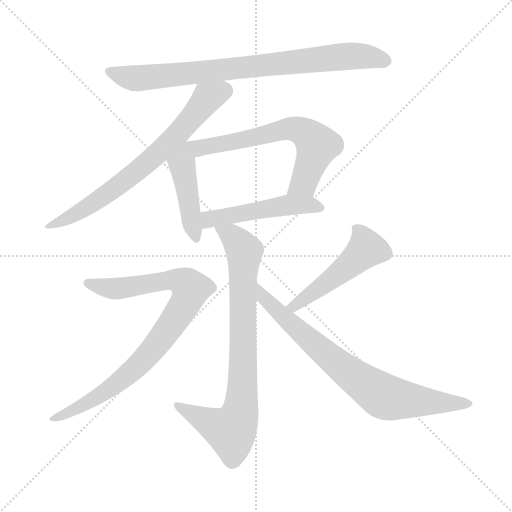
t = 0.00 s
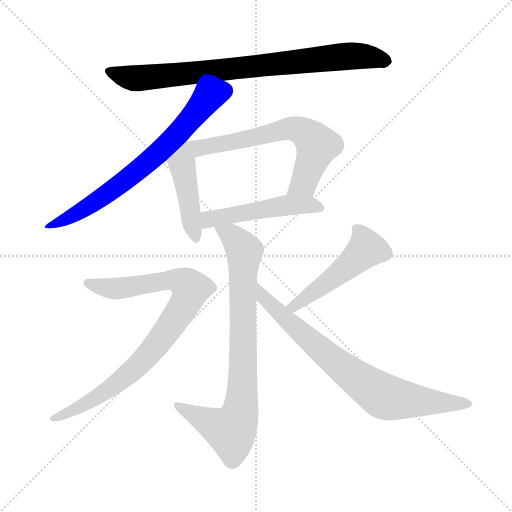
t = 1.44 s
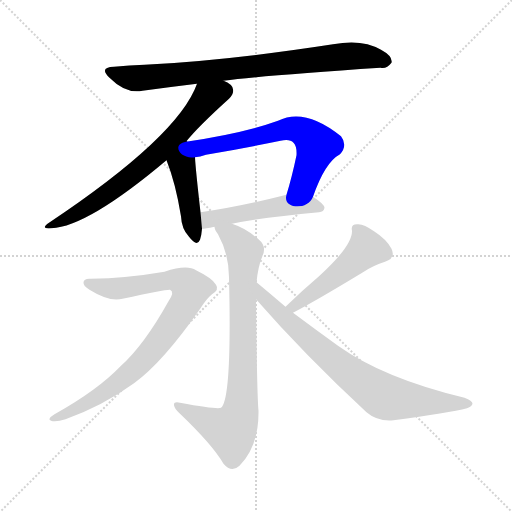
t = 2.89 s
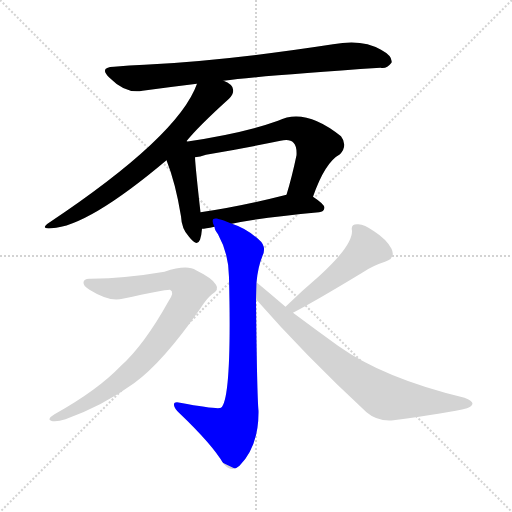
t = 4.33 s
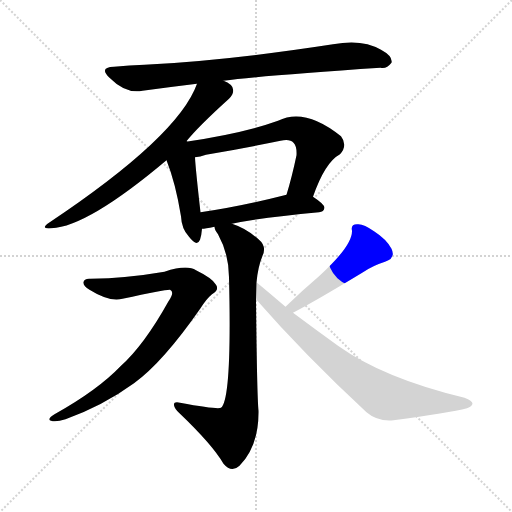
t = 5.77 s
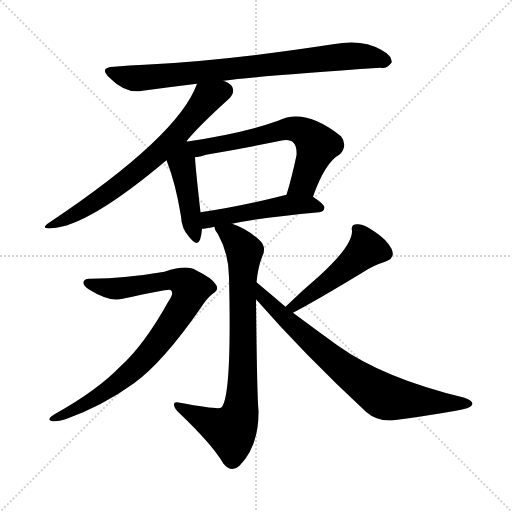
t = 7.22 s

The animated SVG that drew these frames (rendered in a browser with its animation timeline set to each time). Animation: 9 CSS @keyframes rules; one cycle of 7.22 s.

<svg version="1.1" viewBox="0 0 1024 1024" xmlns="http://www.w3.org/2000/svg">
  <g stroke="lightgray" stroke-dasharray="1,1" stroke-width="1" transform="scale(4, 4)">
    <line x1="0" y1="0" x2="256" y2="256"></line>
    <line x1="256" y1="0" x2="0" y2="256"></line>
    <line x1="128" y1="0" x2="128" y2="256"></line>
    <line x1="0" y1="128" x2="256" y2="128"></line>
  </g>
<g transform="scale(1, -1) translate(0, -900)">
   <style type="text/css">
    @keyframes keyframes0 {
      from {
       stroke: blue;
       stroke-dashoffset: 810;
       stroke-width: 128;
       }
       73% {
       animation-timing-function: step-end;
       stroke: blue;
       stroke-dashoffset: 0;
       stroke-width: 128;
       }
       to {
       stroke: black;
       stroke-width: 1024;
       }
       }
       #make-me-a-hanzi-animation-0 {
         animation: keyframes0 0.909180s both;
         animation-delay: 0.000000s;
         animation-timing-function: linear;
       }
    @keyframes keyframes1 {
      from {
       stroke: blue;
       stroke-dashoffset: 696;
       stroke-width: 128;
       }
       69% {
       animation-timing-function: step-end;
       stroke: blue;
       stroke-dashoffset: 0;
       stroke-width: 128;
       }
       to {
       stroke: black;
       stroke-width: 1024;
       }
       }
       #make-me-a-hanzi-animation-1 {
         animation: keyframes1 0.816406s both;
         animation-delay: 0.909180s;
         animation-timing-function: linear;
       }
    @keyframes keyframes2 {
      from {
       stroke: blue;
       stroke-dashoffset: 441;
       stroke-width: 128;
       }
       59% {
       animation-timing-function: step-end;
       stroke: blue;
       stroke-dashoffset: 0;
       stroke-width: 128;
       }
       to {
       stroke: black;
       stroke-width: 1024;
       }
       }
       #make-me-a-hanzi-animation-2 {
         animation: keyframes2 0.608887s both;
         animation-delay: 1.725586s;
         animation-timing-function: linear;
       }
    @keyframes keyframes3 {
      from {
       stroke: blue;
       stroke-dashoffset: 640;
       stroke-width: 128;
       }
       68% {
       animation-timing-function: step-end;
       stroke: blue;
       stroke-dashoffset: 0;
       stroke-width: 128;
       }
       to {
       stroke: black;
       stroke-width: 1024;
       }
       }
       #make-me-a-hanzi-animation-3 {
         animation: keyframes3 0.770833s both;
         animation-delay: 2.334473s;
         animation-timing-function: linear;
       }
    @keyframes keyframes4 {
      from {
       stroke: blue;
       stroke-dashoffset: 497;
       stroke-width: 128;
       }
       62% {
       animation-timing-function: step-end;
       stroke: blue;
       stroke-dashoffset: 0;
       stroke-width: 128;
       }
       to {
       stroke: black;
       stroke-width: 1024;
       }
       }
       #make-me-a-hanzi-animation-4 {
         animation: keyframes4 0.654460s both;
         animation-delay: 3.105306s;
         animation-timing-function: linear;
       }
    @keyframes keyframes5 {
      from {
       stroke: blue;
       stroke-dashoffset: 810;
       stroke-width: 128;
       }
       73% {
       animation-timing-function: step-end;
       stroke: blue;
       stroke-dashoffset: 0;
       stroke-width: 128;
       }
       to {
       stroke: black;
       stroke-width: 1024;
       }
       }
       #make-me-a-hanzi-animation-5 {
         animation: keyframes5 0.909180s both;
         animation-delay: 3.759766s;
         animation-timing-function: linear;
       }
    @keyframes keyframes6 {
      from {
       stroke: blue;
       stroke-dashoffset: 857;
       stroke-width: 128;
       }
       74% {
       animation-timing-function: step-end;
       stroke: blue;
       stroke-dashoffset: 0;
       stroke-width: 128;
       }
       to {
       stroke: black;
       stroke-width: 1024;
       }
       }
       #make-me-a-hanzi-animation-6 {
         animation: keyframes6 0.947428s both;
         animation-delay: 4.668945s;
         animation-timing-function: linear;
       }
    @keyframes keyframes7 {
      from {
       stroke: blue;
       stroke-dashoffset: 496;
       stroke-width: 128;
       }
       62% {
       animation-timing-function: step-end;
       stroke: blue;
       stroke-dashoffset: 0;
       stroke-width: 128;
       }
       to {
       stroke: black;
       stroke-width: 1024;
       }
       }
       #make-me-a-hanzi-animation-7 {
         animation: keyframes7 0.653646s both;
         animation-delay: 5.616374s;
         animation-timing-function: linear;
       }
    @keyframes keyframes8 {
      from {
       stroke: blue;
       stroke-dashoffset: 765;
       stroke-width: 128;
       }
       71% {
       animation-timing-function: step-end;
       stroke: blue;
       stroke-dashoffset: 0;
       stroke-width: 128;
       }
       to {
       stroke: black;
       stroke-width: 1024;
       }
       }
       #make-me-a-hanzi-animation-8 {
         animation: keyframes8 0.872559s both;
         animation-delay: 6.270020s;
         animation-timing-function: linear;
       }
</style>
<path d="M 447.0 738.5 Q 522.0 748.5 761.0 764.5 Q 773.0 761.5 783.0 774.5 Q 786.0 787.5 762.0 800.5 Q 725.0 822.5 666.0 811.5 Q 452.0 778.5 289.0 770.5 Q 259.0 769.5 228.0 766.5 Q 197.0 765.5 219.0 744.5 Q 252.0 711.5 285.0 718.5 Q 336.0 725.5 394.0 732.5 L 447.0 738.5 Z" fill="lightgray"></path> 
<path d="M 372.0 616.5 Q 396.0 646.5 458.0 702.5 Q 468.0 712.5 466.0 721.5 Q 465.0 731.5 447.0 738.5 C 421.0 753.5 405.0 760.5 394.0 732.5 Q 357.0 627.5 98.0 454.5 Q 79.0 441.5 103.0 443.5 Q 175.0 446.5 333.0 579.5 L 372.0 616.5 Z" fill="lightgray"></path> 
<path d="M 333.0 579.5 Q 351.0 534.5 362.0 467.5 Q 363.0 442.5 378.0 426.5 Q 394.0 405.5 400.0 420.5 Q 403.0 429.5 404.0 442.5 L 401.0 475.5 Q 391.0 563.5 390.0 585.5 C 387.0 635.5 306.0 649.5 333.0 579.5 Z" fill="lightgray"></path> 
<path d="M 390.0 585.5 Q 400.0 586.5 412.0 590.5 Q 488.0 603.5 561.0 618.5 Q 580.0 622.5 587.0 614.5 Q 594.0 607.5 593.0 589.5 Q 584.0 546.5 573.0 510.5 C 564.0 481.5 616.0 478.5 626.0 506.5 Q 650.0 575.5 680.0 591.5 Q 696.0 609.5 682.0 627.5 Q 610.0 685.5 556.0 658.5 Q 490.0 634.5 372.0 616.5 C 342.0 611.5 360.0 580.5 390.0 585.5 Z" fill="lightgray"></path> 
<path d="M 464.0 452.5 Q 528.0 465.5 638.0 475.5 Q 648.0 476.5 649.0 484.5 Q 649.0 491.5 626.0 506.5 C 607.0 519.5 602.0 517.5 573.0 510.5 Q 479.0 486.5 401.0 475.5 C 371.0 471.5 374.0 439.5 404.0 442.5 Q 407.0 442.5 413.0 443.5 Q 419.0 444.5 429.0 446.5 L 464.0 452.5 Z" fill="lightgray"></path> 
<path d="M 513.0 335.5 Q 516.0 366.5 525.0 388.5 Q 534.0 407.5 517.0 421.5 Q 492.0 443.5 464.0 452.5 C 436.0 463.5 417.0 471.5 429.0 446.5 Q 429.0 440.5 436.0 431.5 Q 458.0 391.5 458.0 345.5 Q 464.0 102.5 442.0 84.5 Q 436.0 80.5 360.0 94.5 Q 347.0 97.5 348.0 89.5 Q 349.0 82.5 359.0 73.5 Q 425.0 10.5 447.0 -27.5 Q 463.0 -46.5 479.0 -31.5 Q 518.0 8.5 517.0 78.5 Q 514.0 108.5 512.0 301.5 L 513.0 335.5 Z" fill="lightgray"></path> 
<path d="M 181.0 342.5 Q 168.0 343.5 167.0 335.5 Q 166.0 328.5 179.0 320.5 Q 219.0 295.5 245.0 302.5 Q 333.0 321.5 340.0 320.5 Q 350.0 316.5 337.0 297.5 Q 288.0 209.5 241.0 167.5 Q 195.0 119.5 109.0 71.5 Q 93.0 61.5 102.0 58.5 Q 112.0 55.5 131.0 61.5 Q 206.0 88.5 268.0 133.5 Q 326.0 175.5 401.0 283.5 Q 413.0 302.5 424.0 311.5 Q 439.0 320.5 432.0 330.5 Q 425.0 343.5 392.0 359.5 Q 374.0 371.5 329.0 356.5 Q 253.0 343.5 181.0 342.5 Z" fill="lightgray"></path> 
<path d="M 586.0 274.5 Q 632.0 298.5 726.0 355.5 Q 745.0 368.5 770.0 376.5 Q 792.0 383.5 783.0 402.5 Q 773.0 421.5 748.0 437.5 Q 726.0 453.5 714.0 451.5 Q 701.0 451.5 704.0 438.5 Q 705.0 408.5 638.0 347.5 Q 605.0 319.5 571.0 286.5 C 549.0 265.5 559.0 260.5 586.0 274.5 Z" fill="lightgray"></path> 
<path d="M 571.0 286.5 Q 543.0 310.5 513.0 335.5 C 490.0 354.5 492.0 324.5 512.0 301.5 Q 609.0 190.5 733.0 75.5 Q 755.0 56.5 787.0 59.5 Q 899.0 74.5 934.0 83.5 Q 944.0 87.5 945.0 92.5 Q 945.0 98.5 929.0 104.5 Q 767.0 143.5 676.0 208.5 Q 633.0 239.5 586.0 274.5 L 571.0 286.5 Z" fill="lightgray"></path> 
      <clipPath id="make-me-a-hanzi-clip-0">
      <path d="M 447.0 738.5 Q 522.0 748.5 761.0 764.5 Q 773.0 761.5 783.0 774.5 Q 786.0 787.5 762.0 800.5 Q 725.0 822.5 666.0 811.5 Q 452.0 778.5 289.0 770.5 Q 259.0 769.5 228.0 766.5 Q 197.0 765.5 219.0 744.5 Q 252.0 711.5 285.0 718.5 Q 336.0 725.5 394.0 732.5 L 447.0 738.5 Z" fill="lightgray"></path>
      </clipPath>
      <path clip-path="url(#make-me-a-hanzi-clip-0)" d="M 222.0 756.5 L 276.0 743.5 L 692.0 787.5 L 737.0 786.5 L 771.0 777.5 " fill="none" id="make-me-a-hanzi-animation-0" stroke-dasharray="682 1364" stroke-linecap="round"></path>

      <clipPath id="make-me-a-hanzi-clip-1">
      <path d="M 372.0 616.5 Q 396.0 646.5 458.0 702.5 Q 468.0 712.5 466.0 721.5 Q 465.0 731.5 447.0 738.5 C 421.0 753.5 405.0 760.5 394.0 732.5 Q 357.0 627.5 98.0 454.5 Q 79.0 441.5 103.0 443.5 Q 175.0 446.5 333.0 579.5 L 372.0 616.5 Z" fill="lightgray"></path>
      </clipPath>
      <path clip-path="url(#make-me-a-hanzi-clip-1)" d="M 450.0 718.5 L 416.0 704.5 L 358.0 634.5 L 260.0 545.5 L 164.0 478.5 L 107.0 451.5 " fill="none" id="make-me-a-hanzi-animation-1" stroke-dasharray="568 1136" stroke-linecap="round"></path>

      <clipPath id="make-me-a-hanzi-clip-2">
      <path d="M 333.0 579.5 Q 351.0 534.5 362.0 467.5 Q 363.0 442.5 378.0 426.5 Q 394.0 405.5 400.0 420.5 Q 403.0 429.5 404.0 442.5 L 401.0 475.5 Q 391.0 563.5 390.0 585.5 C 387.0 635.5 306.0 649.5 333.0 579.5 Z" fill="lightgray"></path>
      </clipPath>
      <path clip-path="url(#make-me-a-hanzi-clip-2)" d="M 370.0 608.5 L 364.0 570.5 L 390.0 426.5 " fill="none" id="make-me-a-hanzi-animation-2" stroke-dasharray="313 626" stroke-linecap="round"></path>

      <clipPath id="make-me-a-hanzi-clip-3">
      <path d="M 390.0 585.5 Q 400.0 586.5 412.0 590.5 Q 488.0 603.5 561.0 618.5 Q 580.0 622.5 587.0 614.5 Q 594.0 607.5 593.0 589.5 Q 584.0 546.5 573.0 510.5 C 564.0 481.5 616.0 478.5 626.0 506.5 Q 650.0 575.5 680.0 591.5 Q 696.0 609.5 682.0 627.5 Q 610.0 685.5 556.0 658.5 Q 490.0 634.5 372.0 616.5 C 342.0 611.5 360.0 580.5 390.0 585.5 Z" fill="lightgray"></path>
      </clipPath>
      <path clip-path="url(#make-me-a-hanzi-clip-3)" d="M 382.0 615.5 L 399.0 604.5 L 580.0 642.5 L 608.0 635.5 L 634.0 609.5 L 607.0 534.5 L 580.0 515.5 " fill="none" id="make-me-a-hanzi-animation-3" stroke-dasharray="512 1024" stroke-linecap="round"></path>

      <clipPath id="make-me-a-hanzi-clip-4">
      <path d="M 464.0 452.5 Q 528.0 465.5 638.0 475.5 Q 648.0 476.5 649.0 484.5 Q 649.0 491.5 626.0 506.5 C 607.0 519.5 602.0 517.5 573.0 510.5 Q 479.0 486.5 401.0 475.5 C 371.0 471.5 374.0 439.5 404.0 442.5 Q 407.0 442.5 413.0 443.5 Q 419.0 444.5 429.0 446.5 L 464.0 452.5 Z" fill="lightgray"></path>
      </clipPath>
      <path clip-path="url(#make-me-a-hanzi-clip-4)" d="M 408.0 448.5 L 425.0 463.5 L 578.0 490.5 L 618.0 491.5 L 640.0 484.5 " fill="none" id="make-me-a-hanzi-animation-4" stroke-dasharray="369 738" stroke-linecap="round"></path>

      <clipPath id="make-me-a-hanzi-clip-5">
      <path d="M 513.0 335.5 Q 516.0 366.5 525.0 388.5 Q 534.0 407.5 517.0 421.5 Q 492.0 443.5 464.0 452.5 C 436.0 463.5 417.0 471.5 429.0 446.5 Q 429.0 440.5 436.0 431.5 Q 458.0 391.5 458.0 345.5 Q 464.0 102.5 442.0 84.5 Q 436.0 80.5 360.0 94.5 Q 347.0 97.5 348.0 89.5 Q 349.0 82.5 359.0 73.5 Q 425.0 10.5 447.0 -27.5 Q 463.0 -46.5 479.0 -31.5 Q 518.0 8.5 517.0 78.5 Q 514.0 108.5 512.0 301.5 L 513.0 335.5 Z" fill="lightgray"></path>
      </clipPath>
      <path clip-path="url(#make-me-a-hanzi-clip-5)" d="M 435.0 444.5 L 463.0 429.5 L 489.0 394.5 L 481.0 78.5 L 462.0 37.5 L 356.0 88.5 " fill="none" id="make-me-a-hanzi-animation-5" stroke-dasharray="682 1364" stroke-linecap="round"></path>

      <clipPath id="make-me-a-hanzi-clip-6">
      <path d="M 181.0 342.5 Q 168.0 343.5 167.0 335.5 Q 166.0 328.5 179.0 320.5 Q 219.0 295.5 245.0 302.5 Q 333.0 321.5 340.0 320.5 Q 350.0 316.5 337.0 297.5 Q 288.0 209.5 241.0 167.5 Q 195.0 119.5 109.0 71.5 Q 93.0 61.5 102.0 58.5 Q 112.0 55.5 131.0 61.5 Q 206.0 88.5 268.0 133.5 Q 326.0 175.5 401.0 283.5 Q 413.0 302.5 424.0 311.5 Q 439.0 320.5 432.0 330.5 Q 425.0 343.5 392.0 359.5 Q 374.0 371.5 329.0 356.5 Q 253.0 343.5 181.0 342.5 Z" fill="lightgray"></path>
      </clipPath>
      <path clip-path="url(#make-me-a-hanzi-clip-6)" d="M 176.0 334.5 L 230.0 322.5 L 344.0 341.5 L 362.0 337.5 L 382.0 322.5 L 348.0 259.5 L 285.0 177.5 L 215.0 118.5 L 108.0 63.5 " fill="none" id="make-me-a-hanzi-animation-6" stroke-dasharray="729 1458" stroke-linecap="round"></path>

      <clipPath id="make-me-a-hanzi-clip-7">
      <path d="M 586.0 274.5 Q 632.0 298.5 726.0 355.5 Q 745.0 368.5 770.0 376.5 Q 792.0 383.5 783.0 402.5 Q 773.0 421.5 748.0 437.5 Q 726.0 453.5 714.0 451.5 Q 701.0 451.5 704.0 438.5 Q 705.0 408.5 638.0 347.5 Q 605.0 319.5 571.0 286.5 C 549.0 265.5 559.0 260.5 586.0 274.5 Z" fill="lightgray"></path>
      </clipPath>
      <path clip-path="url(#make-me-a-hanzi-clip-7)" d="M 712.0 442.5 L 722.0 432.5 L 733.0 403.5 L 704.0 373.5 L 636.0 321.5 L 587.0 287.5 L 579.0 289.5 " fill="none" id="make-me-a-hanzi-animation-7" stroke-dasharray="368 736" stroke-linecap="round"></path>

      <clipPath id="make-me-a-hanzi-clip-8">
      <path d="M 571.0 286.5 Q 543.0 310.5 513.0 335.5 C 490.0 354.5 492.0 324.5 512.0 301.5 Q 609.0 190.5 733.0 75.5 Q 755.0 56.5 787.0 59.5 Q 899.0 74.5 934.0 83.5 Q 944.0 87.5 945.0 92.5 Q 945.0 98.5 929.0 104.5 Q 767.0 143.5 676.0 208.5 Q 633.0 239.5 586.0 274.5 L 571.0 286.5 Z" fill="lightgray"></path>
      </clipPath>
      <path clip-path="url(#make-me-a-hanzi-clip-8)" d="M 518.0 329.5 L 527.0 304.5 L 571.0 262.5 L 676.0 171.5 L 765.0 108.5 L 792.0 101.5 L 937.0 91.5 " fill="none" id="make-me-a-hanzi-animation-8" stroke-dasharray="637 1274" stroke-linecap="round"></path>

</g>
</svg>
